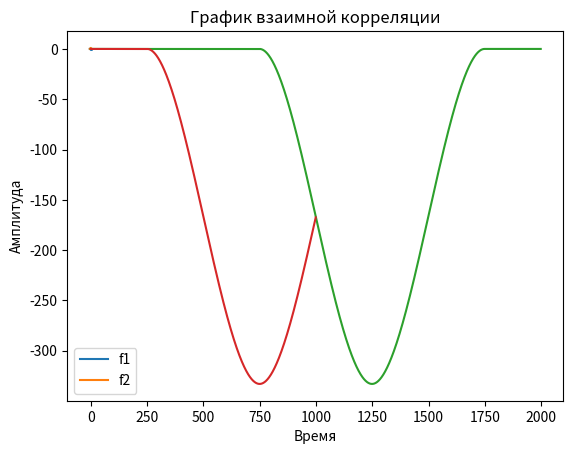

This chart was generated by the following Python code:
import numpy as np
import matplotlib.pyplot as plt


# параметры сигнала x
Emax1 = 1
ti1 = 4

# параметры сигнала y
Emax2 = 1
ti2 = 4

# Задаем значения времени
t = np.linspace(-ti2, ti2, num=1000)


def graf1(x):
    if 0 <= x <= ti1:
        return -Emax1
    else:
        return 0

def graf2(x):
    if (-ti2 / 2) <= x <= (ti2 / 2):
        y = -((x ** 2) / 4) + 1
        return y
    else:
        return 0


# Рассчитываем значения сигналов для всех значений времени
f1 = [graf1(x) for x in t]
f2 = [graf2(x) for x in t]
# задаем длину корреляционного окна
n = len(f1)
# Преобразуем сигналы в последовательности чисел
s1 = np.array(f1)
s2 = np.array(f2)


# Рассчитываем автокорреляцию как свертку последовательностей чисел
corr = np.correlate(s1, s2, mode='full')
# рассчитываем взаимную корреляцию
corr2 = np.correlate(s1, s2, mode='same')


# Находим максимальное значение взаимной корреляционной функции
Buv_max = np.max(corr)
# Определяем интервал корреляции
for i, B in enumerate(corr):
    if B < Buv_max:
        interval = t[i]
        break


# Создаем график и добавляем на него две функции
fig, ax = plt.subplots()
ax.plot(t, s1, label='f1')
ax.plot(t, s2, label='f2')
# Устанавливаем название графика и метки на осях
ax.set_title('Графики функций f1 и f2')
ax.set_xlabel('Время')
ax.set_ylabel('Амплитуда')
# Добавляем легенду на график
ax.legend()
plt.show()


plt.plot(corr)
plt.title('График автокорреляции')
plt.show()


plt.plot(corr2)
plt.title('График взаимной корреляции')
plt.show()


# Выводим результаты
print('Максимальное значение взаимной корреляционной функции: ', Buv_max)
print('Интервал корреляции: ', interval)